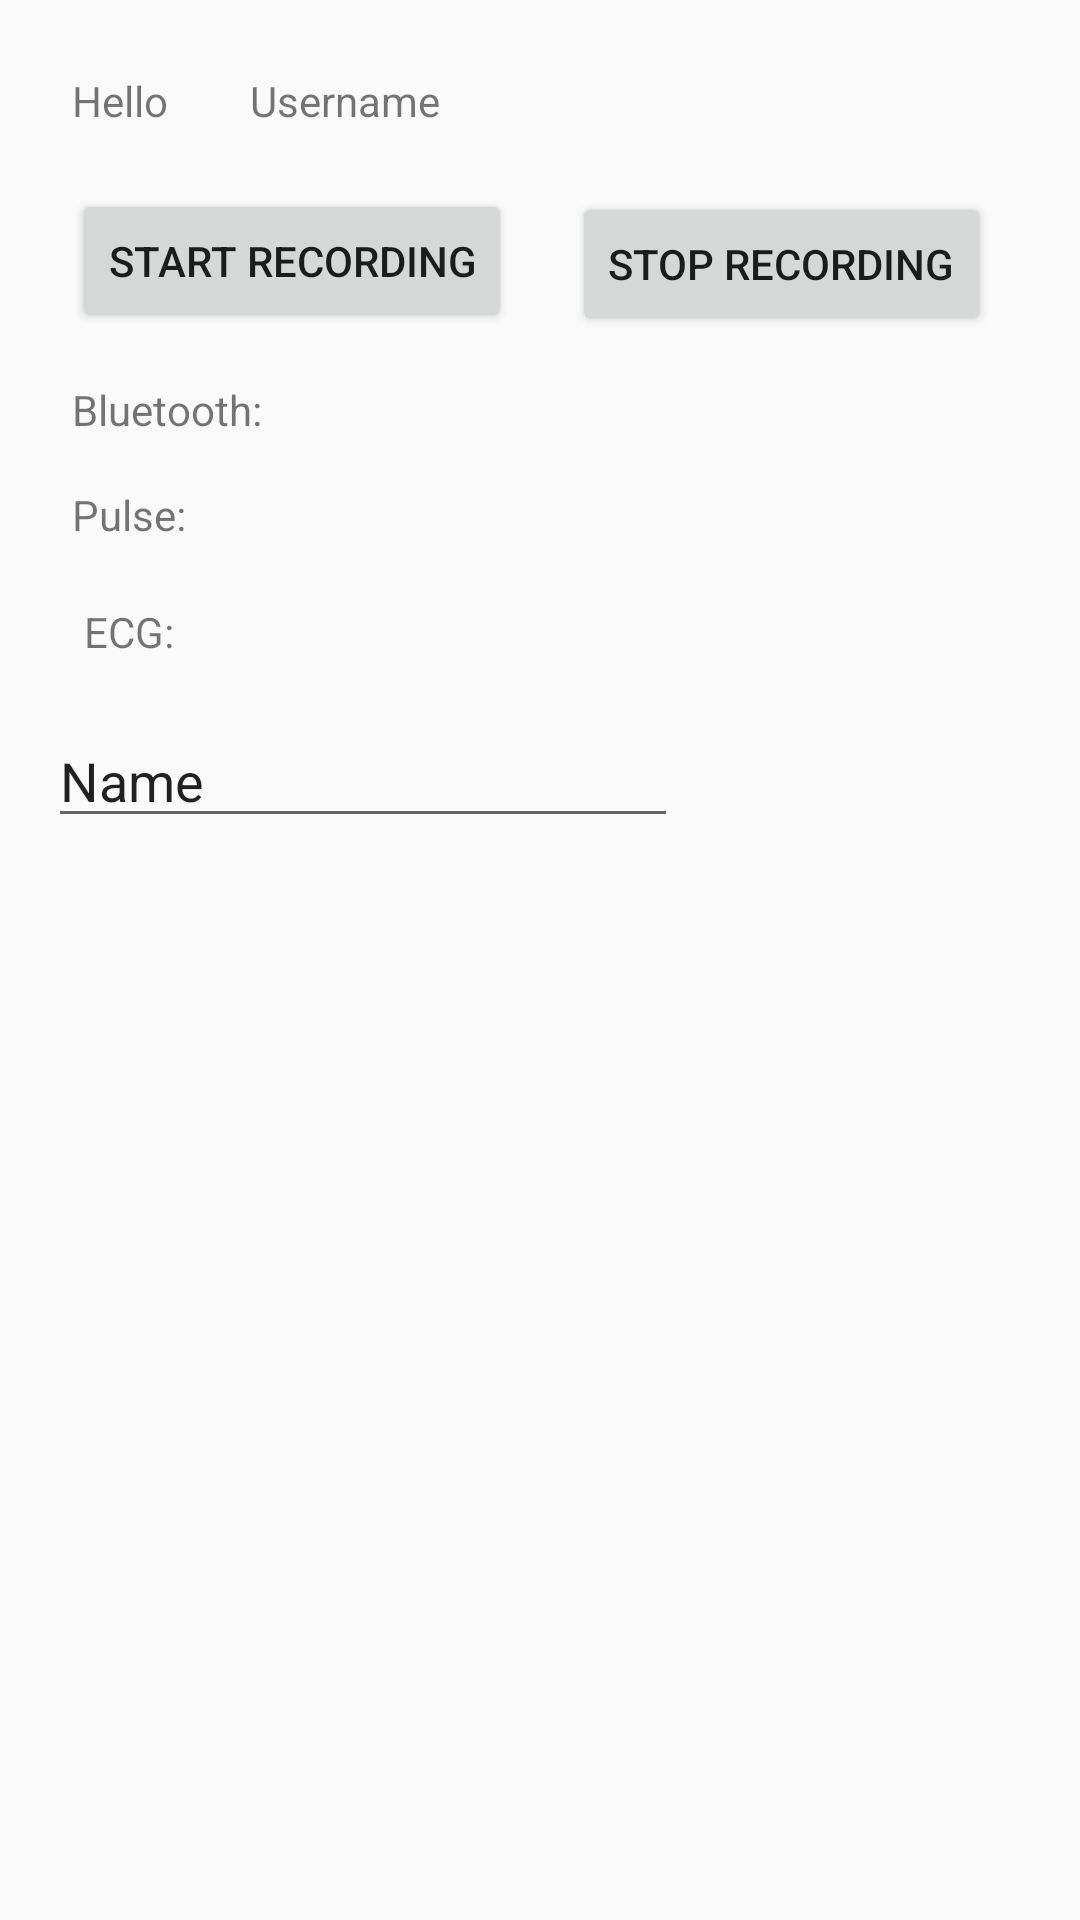

Here is an Android app screen rendered from its layout file. Give the layout XML and the strings, colors and styles it references.
<!-- AndroidManifest.xml: application theme Theme.HeartBitMobile -->
<!-- res/layout/activity_view_user_data.xml -->
<?xml version="1.0" encoding="utf-8"?>
<android.support.constraint.ConstraintLayout xmlns:android="http://schemas.android.com/apk/res/android"
    xmlns:app="http://schemas.android.com/apk/res-auto"
    xmlns:tools="http://schemas.android.com/tools"
    android:layout_width="match_parent"
    android:layout_height="match_parent"
    tools:context=".ViewUserDataActivity">

    <TextView
        android:id="@+id/username"
        android:layout_width="wrap_content"
        android:layout_height="wrap_content"
        android:layout_marginStart="24dp"
        android:layout_marginLeft="24dp"
        android:layout_marginTop="24dp"
        android:text="Username"
        app:layout_constraintStart_toEndOf="@+id/textView6"
        app:layout_constraintTop_toTopOf="parent" />

    <TextView
        android:id="@+id/textView6"
        android:layout_width="wrap_content"
        android:layout_height="wrap_content"
        android:layout_marginStart="24dp"
        android:layout_marginLeft="24dp"
        android:layout_marginTop="24dp"
        android:text="Hello "
        app:layout_constraintStart_toStartOf="parent"
        app:layout_constraintTop_toTopOf="parent" />

    <Button
        android:id="@+id/recordingButton"
        android:layout_width="wrap_content"
        android:layout_height="wrap_content"
        android:layout_marginStart="24dp"
        android:layout_marginLeft="24dp"
        android:layout_marginTop="20dp"
        android:text="Start Recording"
        app:layout_constraintStart_toStartOf="parent"
        app:layout_constraintTop_toBottomOf="@+id/textView6" />

    <TextView
        android:id="@+id/label"
        android:layout_width="wrap_content"
        android:layout_height="wrap_content"
        android:layout_marginStart="16dp"
        android:layout_marginLeft="16dp"
        android:layout_marginTop="16dp"
        app:layout_constraintStart_toEndOf="@+id/textView4"
        app:layout_constraintTop_toBottomOf="@+id/recordingButton" />

    <EditText
        android:id="@+id/entry"
        android:layout_width="wrap_content"
        android:layout_height="wrap_content"
        android:layout_marginStart="16dp"
        android:layout_marginLeft="16dp"
        android:layout_marginTop="92dp"
        android:ems="10"
        android:inputType="textPersonName"
        android:text="Name"
        app:layout_constraintStart_toStartOf="parent"
        app:layout_constraintTop_toBottomOf="@+id/label" />

    <TextView
        android:id="@+id/textView4"
        android:layout_width="wrap_content"
        android:layout_height="wrap_content"
        android:layout_marginStart="24dp"
        android:layout_marginLeft="24dp"
        android:layout_marginTop="16dp"
        android:text="Bluetooth:"
        app:layout_constraintStart_toStartOf="parent"
        app:layout_constraintTop_toBottomOf="@+id/recordingButton" />

    <TextView
        android:id="@+id/textView5"
        android:layout_width="wrap_content"
        android:layout_height="wrap_content"
        android:layout_marginStart="24dp"
        android:layout_marginLeft="24dp"
        android:layout_marginTop="16dp"
        android:text="Pulse:"
        app:layout_constraintStart_toStartOf="parent"
        app:layout_constraintTop_toBottomOf="@+id/textView4" />

    <TextView
        android:id="@+id/pulse"
        android:layout_width="wrap_content"
        android:layout_height="wrap_content"
        android:layout_marginStart="36dp"
        android:layout_marginLeft="36dp"
        android:layout_marginTop="16dp"
        app:layout_constraintStart_toEndOf="@+id/textView5"
        app:layout_constraintTop_toBottomOf="@+id/label" />

    <Button
        android:id="@+id/stopRecordingButton"
        android:layout_width="wrap_content"
        android:layout_height="wrap_content"
        android:layout_marginStart="20dp"
        android:layout_marginLeft="20dp"
        android:layout_marginTop="64dp"
        android:text="Stop Recording"
        app:layout_constraintStart_toEndOf="@+id/recordingButton"
        app:layout_constraintTop_toTopOf="parent" />

    <TextView
        android:id="@+id/textView8"
        android:layout_width="wrap_content"
        android:layout_height="wrap_content"
        android:layout_marginStart="28dp"
        android:layout_marginLeft="28dp"
        android:layout_marginTop="20dp"
        android:text="ECG:"
        app:layout_constraintStart_toStartOf="parent"
        app:layout_constraintTop_toBottomOf="@+id/textView5" />

    <TextView
        android:id="@+id/ecg"
        android:layout_width="wrap_content"
        android:layout_height="wrap_content"
        android:layout_marginStart="16dp"
        android:layout_marginLeft="16dp"
        android:layout_marginTop="20dp"
        app:layout_constraintStart_toEndOf="@+id/textView8"
        app:layout_constraintTop_toBottomOf="@+id/pulse" />

</android.support.constraint.ConstraintLayout>
<!-- resources referenced by this layout -->
<resources>
  <style name="Theme.HeartBitMobile" parent="Theme.AppCompat.Light.DarkActionBar">
          
          <item name="colorPrimary">@color/purple_500</item>
          <item name="colorPrimaryDark">@color/purple_700</item>
          <item name="colorAccent">@color/teal_200</item>
          
      </style>
  <!-- not gathered from this repository: default colours our renderer supplied (Android Studio template values) -->
  <color name="purple_500">#FF6200EE</color>
  <color name="purple_700">#FF3700B3</color>
  <color name="teal_200">#FF03DAC5</color>
</resources>
